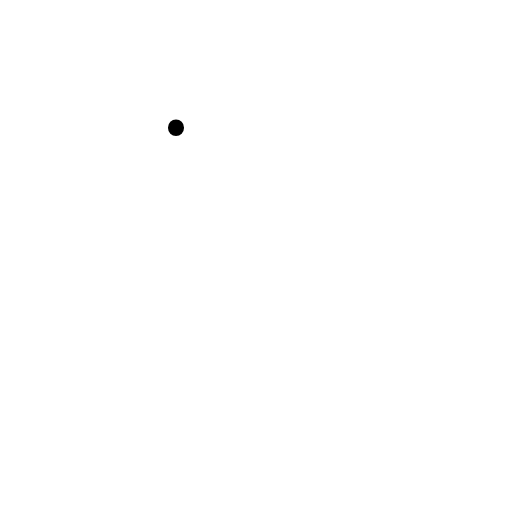
t = 0.00 s
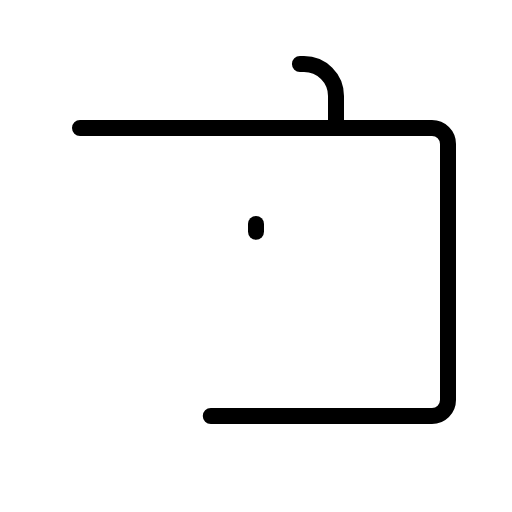
t = 0.90 s
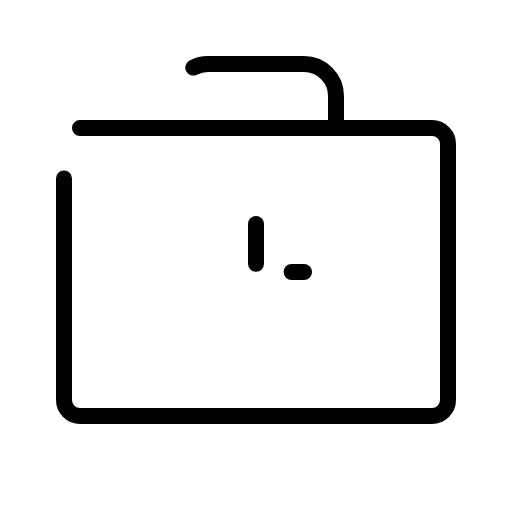
t = 1.28 s
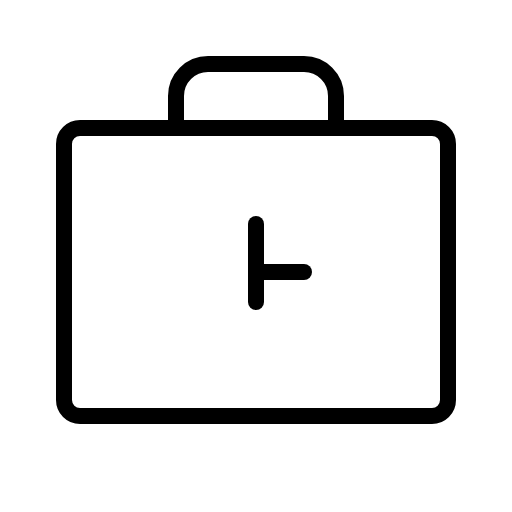
t = 1.65 s
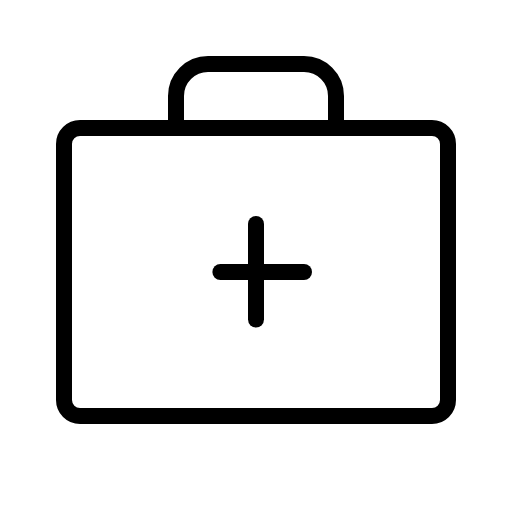
t = 2.03 s
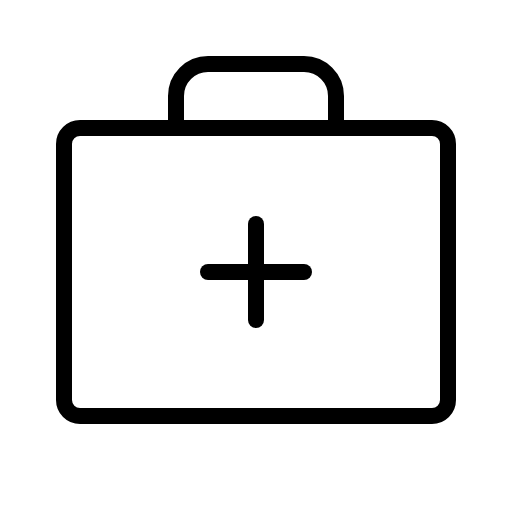
t = 2.40 s

The animated SVG that drew these frames (rendered in a browser with its animation timeline set to each time). Animation: 1 CSS @keyframes rule; one cycle of 2.40 s.

<svg xmlns="http://www.w3.org/2000/svg" viewBox="0 0 256 256">
  <style>
    .draw-line {
      stroke-dasharray: 1;
      stroke-dashoffset: 1;
      animation: phosphor-draw-in 1.5s ease-in-out forwards;
    }
    @keyframes phosphor-draw-in {
      to { stroke-dashoffset: 0; }
    }
  </style><rect width="256" height="256" fill="none"/><rect x="32" y="64" width="192" height="144" rx="8" fill="none" stroke="currentColor" stroke-linecap="round" stroke-linejoin="round" stroke-width="8" class="draw-line" pathLength="1" style="animation-delay: 0s"/><path d="M168,64V48a16,16,0,0,0-16-16H104A16,16,0,0,0,88,48V64" fill="none" stroke="currentColor" stroke-linecap="round" stroke-linejoin="round" stroke-width="8" class="draw-line" pathLength="1" style="animation-delay: 0.3s"/><line x1="128" y1="112" x2="128" y2="160" fill="none" stroke="currentColor" stroke-linecap="round" stroke-linejoin="round" stroke-width="8" class="draw-line" pathLength="1" style="animation-delay: 0.6s"/><line x1="152" y1="136" x2="104" y2="136" fill="none" stroke="currentColor" stroke-linecap="round" stroke-linejoin="round" stroke-width="8" class="draw-line" pathLength="1" style="animation-delay: 0.9s"/></svg>
